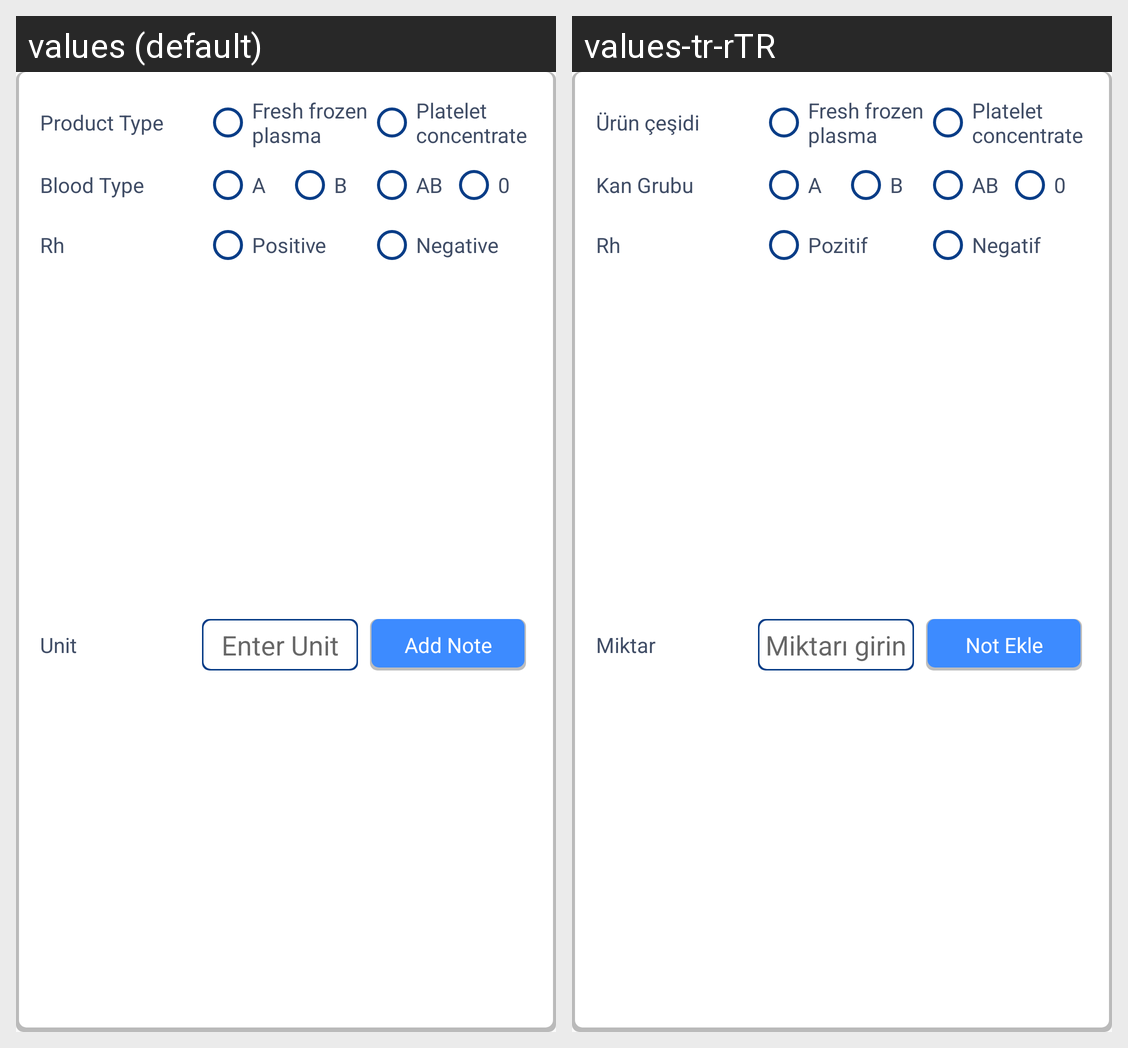

For this localized Android screen grid, give each drawn string resource with its value in every locale shown.
Android screen res/layout/bloodordercard.xml rendered under 2 locales, left to right: values (default), values-tr-rTR. Device: Nexus 5 (rendered at 1080×1920; each locale shown at half size, 540×960, under a caption strip naming it); theme AppTheme.
Strings drawn on this screen, with the default value and each locale's value (text and hints the layout hard-codes, and strings that could not be matched under every locale, appear in the picture but are not listed):

producttype
  values: Product Type
  values-tr-rTR: Ürün çeşidi

frozen
  values: Fresh frozen plasma
  values-tr-rTR: Fresh frozen plasma

plateret
  values: Platelet concentrate
  values-tr-rTR: Platelet concentrate

positive
  values: Positive
  values-tr-rTR: Pozitif

negative
  values: Negative
  values-tr-rTR: Negatif

bloodType
  values: Blood Type
  values-tr-rTR: Kan Grubu

unit
  values: Unit
  values-tr-rTR: Miktar

enterunit
  values: Enter Unit
  values-tr-rTR: Miktarı girin

addnote
  values: Add Note
  values-tr-rTR: Not Ekle
